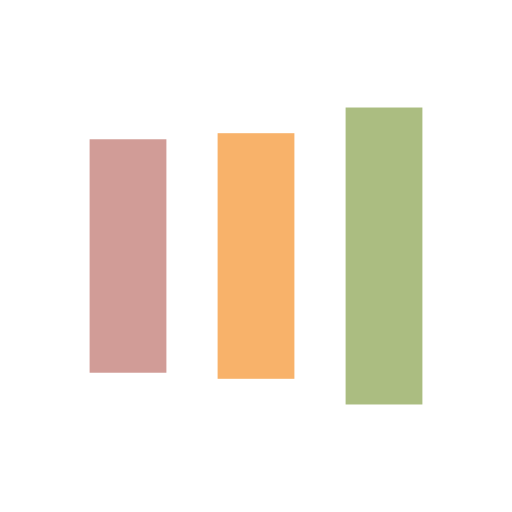
t = 0.00 s
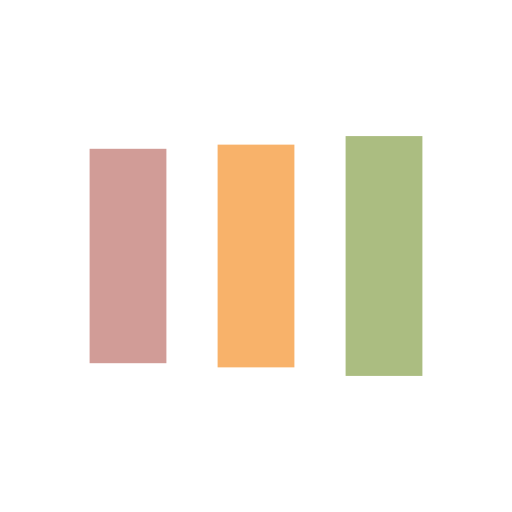
t = 0.13 s
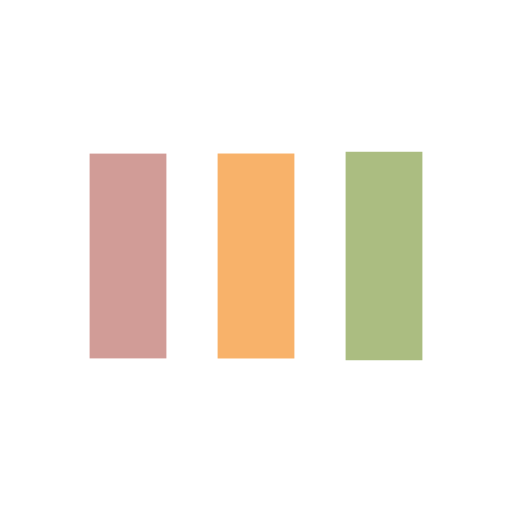
t = 0.38 s
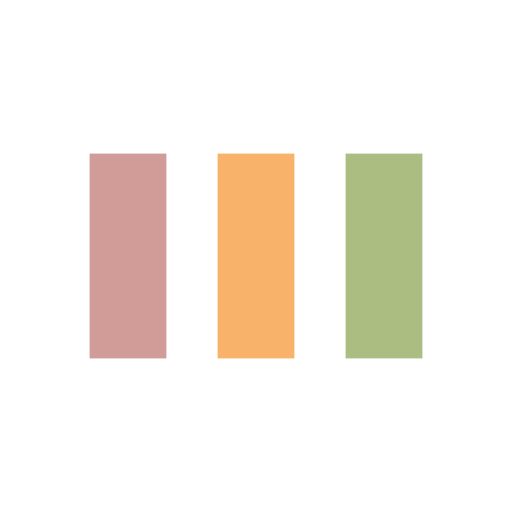
t = 0.50 s
t = 0.63 s: frame unchanged from t = 0.50 s, image omitted
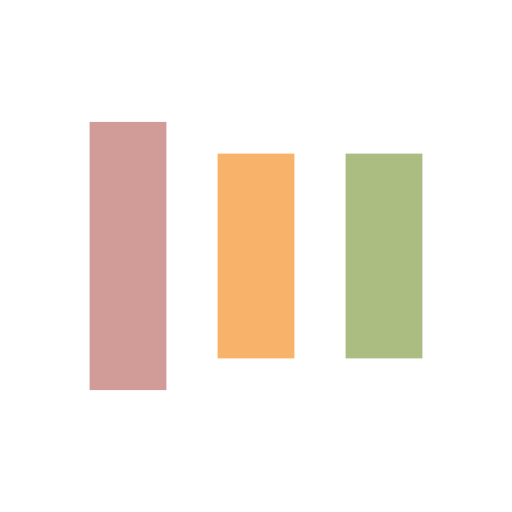
t = 0.88 s

The animated SVG that drew these frames (rendered in a browser with its animation timeline set to each time). Animation: 6 SMIL elements (animate=6); one cycle of 1.00 s, repeats indefinitely.

<svg xmlns="http://www.w3.org/2000/svg" viewBox="0 0 100 100" preserveAspectRatio="xMidYMid" width="200" height="200" style="shape-rendering: auto; display: block; background: rgb(255, 255, 255);" xmlns:xlink="http://www.w3.org/1999/xlink"><g><rect fill="#d19c97" height="40" width="15" y="30" x="17.5">
  <animate begin="-0.2s" keySplines="0 0.5 0.5 1;0 0.5 0.5 1" values="18;30;30" keyTimes="0;0.5;1" calcMode="spline" dur="1s" repeatCount="indefinite" attributeName="y"></animate>
  <animate begin="-0.2s" keySplines="0 0.5 0.5 1;0 0.5 0.5 1" values="64;40;40" keyTimes="0;0.5;1" calcMode="spline" dur="1s" repeatCount="indefinite" attributeName="height"></animate>
</rect>
<rect fill="#f8b26a" height="40" width="15" y="30" x="42.5">
  <animate begin="-0.1s" keySplines="0 0.5 0.5 1;0 0.5 0.5 1" values="20.999999999999996;30;30" keyTimes="0;0.5;1" calcMode="spline" dur="1s" repeatCount="indefinite" attributeName="y"></animate>
  <animate begin="-0.1s" keySplines="0 0.5 0.5 1;0 0.5 0.5 1" values="58.00000000000001;40;40" keyTimes="0;0.5;1" calcMode="spline" dur="1s" repeatCount="indefinite" attributeName="height"></animate>
</rect>
<rect fill="#abbd81" height="40" width="15" y="30" x="67.5">
  <animate keySplines="0 0.5 0.5 1;0 0.5 0.5 1" values="20.999999999999996;30;30" keyTimes="0;0.5;1" calcMode="spline" dur="1s" repeatCount="indefinite" attributeName="y"></animate>
  <animate keySplines="0 0.5 0.5 1;0 0.5 0.5 1" values="58.00000000000001;40;40" keyTimes="0;0.5;1" calcMode="spline" dur="1s" repeatCount="indefinite" attributeName="height"></animate>
</rect><g></g></g><!-- [ldio] generated by https://loading.io --></svg>
